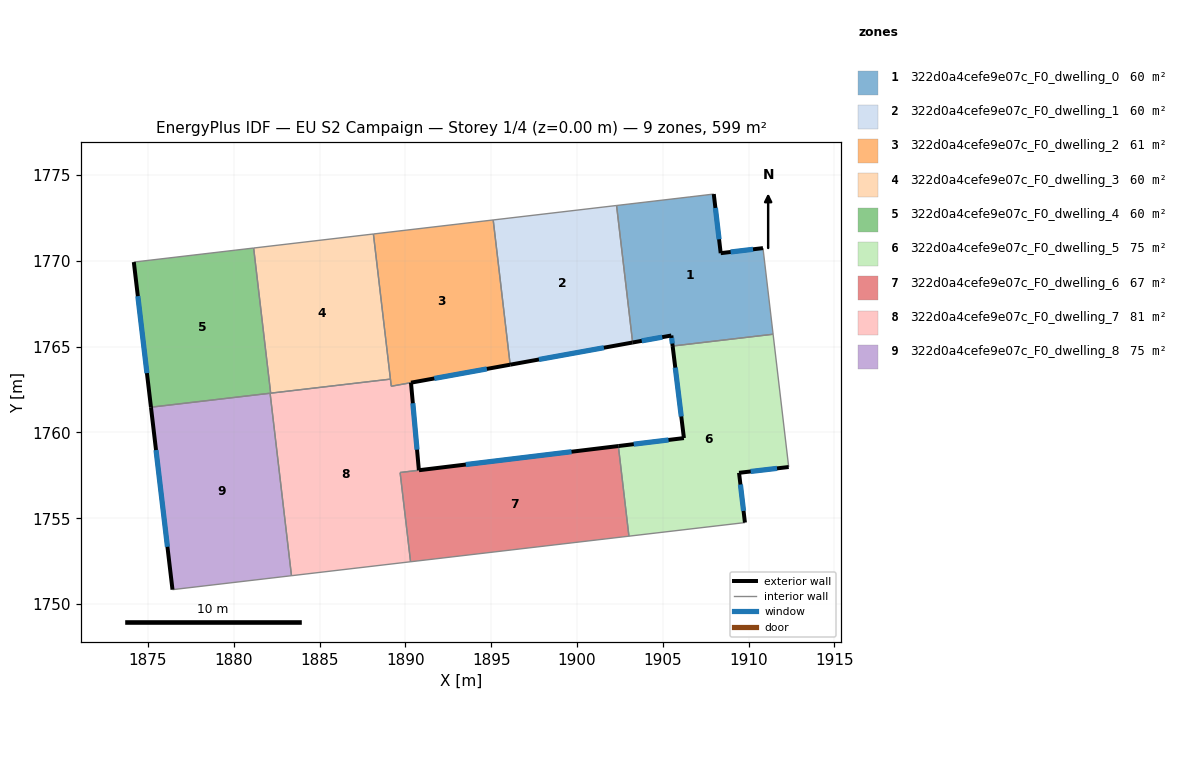
=== STOREY PLAN SPEC (per zone: floor XY polygon, exterior-wall plan segments, windows/doors) ===
zone 1: 322d0a4cefe9e07c_F0_dwelling_0  (59.9 m²)
  floor: (1910.84, 1770.75) (1911.43, 1765.73) (1905.58, 1765.04) (1905.50, 1765.65) (1903.24, 1765.25) (1902.31, 1773.23) (1906.58, 1773.73) (1907.97, 1773.90) (1908.38, 1770.45)
  exterior wall: (1905.50, 1765.65) – (1905.58, 1765.04)  [0.6 m]
    window: (1905.52, 1765.51) – (1905.56, 1765.18)  [0.5 m²]
  exterior wall: (1903.24, 1765.25) – (1905.50, 1765.65)  [2.3 m]
    window: (1903.77, 1765.34) – (1904.97, 1765.56)  [1.9 m²]
  exterior wall: (1908.38, 1770.45) – (1907.97, 1773.90)  [3.5 m]
    window: (1908.28, 1771.26) – (1908.07, 1773.09)  [2.9 m²]
  exterior wall: (1910.84, 1770.75) – (1908.38, 1770.45)  [2.5 m]
    window: (1910.26, 1770.68) – (1908.96, 1770.52)  [2.1 m²]
  interior walls: 5
zone 2: 322d0a4cefe9e07c_F0_dwelling_1  (59.9 m²)
  floor: (1902.31, 1773.23) (1903.24, 1765.25) (1896.11, 1763.95) (1895.12, 1772.39)
  exterior wall: (1896.11, 1763.95) – (1903.24, 1765.25)  [7.3 m]
    window: (1897.78, 1764.26) – (1901.57, 1764.94)  [6.1 m²]
  interior walls: 3
zone 3: 322d0a4cefe9e07c_F0_dwelling_2  (61.3 m²)
  floor: (1895.12, 1772.39) (1896.11, 1763.95) (1889.18, 1762.70) (1888.13, 1771.57)
  exterior wall: (1890.32, 1762.90) – (1896.11, 1763.95)  [5.9 m]
    window: (1891.68, 1763.15) – (1894.75, 1763.71)  [5.0 m²]
  interior walls: 5
zone 4: 322d0a4cefe9e07c_F0_dwelling_3  (59.8 m²)
  floor: (1888.13, 1771.57) (1889.13, 1763.12) (1882.15, 1762.29) (1881.15, 1770.75)
  interior walls: 5
zone 5: 322d0a4cefe9e07c_F0_dwelling_4  (59.9 m²)
  floor: (1881.15, 1770.75) (1882.15, 1762.29) (1875.17, 1761.47) (1874.17, 1769.93)
  exterior wall: (1874.17, 1769.93) – (1875.17, 1761.47)  [8.5 m]
    window: (1874.40, 1767.95) – (1874.93, 1763.46)  [7.2 m²]
  interior walls: 4
zone 6: 322d0a4cefe9e07c_F0_dwelling_5  (74.8 m²)
  floor: (1911.43, 1765.73) (1912.34, 1757.99) (1909.45, 1757.65) (1909.79, 1754.75) (1903.03, 1753.96) (1902.41, 1759.21) (1906.23, 1759.67) (1905.58, 1765.04)
  exterior wall: (1906.23, 1759.67) – (1902.41, 1759.21)  [3.9 m]
    window: (1905.34, 1759.57) – (1903.31, 1759.32)  [3.2 m²]
  exterior wall: (1905.58, 1765.04) – (1906.23, 1759.67)  [5.4 m]
    window: (1905.73, 1763.78) – (1906.08, 1760.93)  [4.6 m²]
  exterior wall: (1909.45, 1757.65) – (1912.34, 1757.99)  [2.9 m]
    window: (1910.13, 1757.73) – (1911.66, 1757.91)  [2.5 m²]
  exterior wall: (1909.79, 1754.75) – (1909.45, 1757.65)  [2.9 m]
    window: (1909.71, 1755.43) – (1909.53, 1756.97)  [2.5 m²]
  interior walls: 4
zone 7: 322d0a4cefe9e07c_F0_dwelling_6  (67.4 m²)
  floor: (1902.41, 1759.21) (1903.03, 1753.96) (1890.30, 1752.47) (1889.69, 1757.66)
  exterior wall: (1902.41, 1759.21) – (1890.79, 1757.80)  [11.7 m]
    window: (1899.68, 1758.88) – (1893.52, 1758.13)  [9.9 m²]
  interior walls: 4
zone 8: 322d0a4cefe9e07c_F0_dwelling_7  (80.8 m²)
  floor: (1890.33, 1762.90) (1890.79, 1757.80) (1889.69, 1757.67) (1890.30, 1752.47) (1883.36, 1751.65) (1882.11, 1762.29) (1889.05, 1763.10) (1889.13, 1763.11) (1889.18, 1762.70)
  exterior wall: (1890.79, 1757.80) – (1890.33, 1762.90)  [5.1 m]
    window: (1890.68, 1759.00) – (1890.43, 1761.71)  [4.3 m²]
  interior walls: 9
zone 9: 322d0a4cefe9e07c_F0_dwelling_8  (74.8 m²)
  floor: (1882.11, 1762.29) (1883.36, 1751.65) (1876.42, 1750.84) (1875.17, 1761.47)
  exterior wall: (1875.17, 1761.47) – (1876.42, 1750.84)  [10.7 m]
    window: (1875.46, 1758.98) – (1876.13, 1753.34)  [9.0 m²]
  interior walls: 3

=== DERIVED (storey summary) ===
Building: EU S2 Campaign
Storey: 1 of 4  (floor level z = 0.00 m)
Storey gross floor area: 598.6 m²
Zones on this storey: 9
  - 322d0a4cefe9e07c_F0_dwelling_0: floor 59.9 m²; exterior wall 8.9 m (26.6 m²); 4 window(s) 7.5 m²; WWR 28.1%
  - 322d0a4cefe9e07c_F0_dwelling_1: floor 59.9 m²; exterior wall 7.3 m (21.8 m²); 1 window(s) 6.1 m²; WWR 28.1%
  - 322d0a4cefe9e07c_F0_dwelling_2: floor 61.3 m²; exterior wall 5.9 m (17.6 m²); 1 window(s) 5.0 m²; WWR 28.1%
  - 322d0a4cefe9e07c_F0_dwelling_3: floor 59.8 m²
  - 322d0a4cefe9e07c_F0_dwelling_4: floor 59.9 m²; exterior wall 8.5 m (25.6 m²); 1 window(s) 7.2 m²; WWR 28.1%
  - 322d0a4cefe9e07c_F0_dwelling_5: floor 74.8 m²; exterior wall 15.1 m (45.3 m²); 4 window(s) 12.7 m²; WWR 28.1%
  - 322d0a4cefe9e07c_F0_dwelling_6: floor 67.4 m²; exterior wall 11.7 m (35.1 m²); 1 window(s) 9.9 m²; WWR 28.1%
  - 322d0a4cefe9e07c_F0_dwelling_7: floor 80.8 m²; exterior wall 5.1 m (15.4 m²); 1 window(s) 4.3 m²; WWR 28.1%
  - 322d0a4cefe9e07c_F0_dwelling_8: floor 74.8 m²; exterior wall 10.7 m (32.1 m²); 1 window(s) 9.0 m²; WWR 28.1%
Zone adjacency (shared interzone walls):
  - 322d0a4cefe9e07c_F0_dwelling_0 ↔ 322d0a4cefe9e07c_F0_dwelling_1
  - 322d0a4cefe9e07c_F0_dwelling_0 ↔ 322d0a4cefe9e07c_F0_dwelling_5
  - 322d0a4cefe9e07c_F0_dwelling_1 ↔ 322d0a4cefe9e07c_F0_dwelling_2
  - 322d0a4cefe9e07c_F0_dwelling_2 ↔ 322d0a4cefe9e07c_F0_dwelling_3
  - 322d0a4cefe9e07c_F0_dwelling_2 ↔ 322d0a4cefe9e07c_F0_dwelling_7
  - 322d0a4cefe9e07c_F0_dwelling_3 ↔ 322d0a4cefe9e07c_F0_dwelling_4
  - 322d0a4cefe9e07c_F0_dwelling_3 ↔ 322d0a4cefe9e07c_F0_dwelling_7
  - 322d0a4cefe9e07c_F0_dwelling_4 ↔ 322d0a4cefe9e07c_F0_dwelling_7
  - 322d0a4cefe9e07c_F0_dwelling_4 ↔ 322d0a4cefe9e07c_F0_dwelling_8
  - 322d0a4cefe9e07c_F0_dwelling_5 ↔ 322d0a4cefe9e07c_F0_dwelling_6
  - 322d0a4cefe9e07c_F0_dwelling_6 ↔ 322d0a4cefe9e07c_F0_dwelling_7
  - 322d0a4cefe9e07c_F0_dwelling_7 ↔ 322d0a4cefe9e07c_F0_dwelling_8